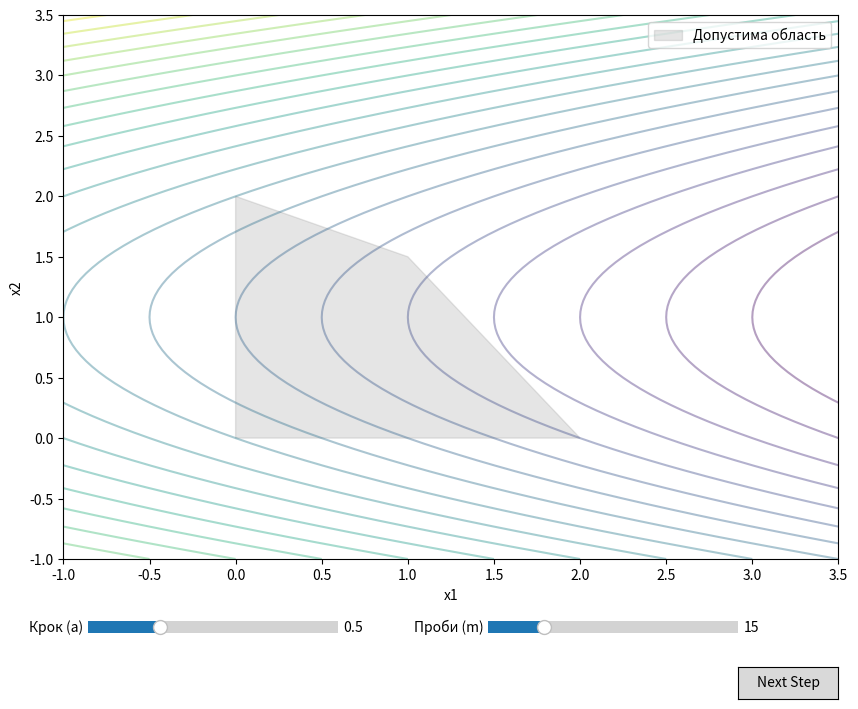

This figure's Python source:
import secrets
import numpy as np
import matplotlib.pyplot as plt
from matplotlib.widgets import Button, Slider

class RandomSearchMath:
    def __init__(self):
        self.gamma3 = 0.8  
        self.gamma4 = 1.5 
        self.w = np.array([0.0, 0.0]) 
        self.current_x = np.array([0.0, 0.0])
        self.history = [self.current_x.copy()]

    def target_function(self, x):
        """f(x) = -x1 - 2x2 + x2^2"""
        return -x[0] - 2*x[1] + x[1]**2

    def is_feasible(self, x):
        if x[0] < 0 or x[1] < 0: return False
        if 3*x[0] + 2*x[1] > 6: return False
        if x[0] + 2*x[1] > 4: return False
        return True

    def generate_probes_(self, a, m):
        xi_0 = np.random.randn(m, 2)
        xi_0 /= np.linalg.norm(xi_0, axis=1)[:, np.newaxis]
        

        xi = xi_0 + self.w
        xi /= np.linalg.norm(xi, axis=1)[:, np.newaxis]
        
        probes = self.current_x + a * xi
        return probes, xi
    
    def generate_probes(self, a, m):

        # gamma = np.random.rand(m)
        # print(gamma[0:5])
        gamma=[]
        for i in range(m):
            gamma.append( secrets.SystemRandom().random())
        gamma = np.array(gamma)
        # print(gamma[0:5])
        angles = 2 * np.pi * gamma
        
        xi_0 = np.column_stack((np.cos(angles), np.sin(angles)))
        
        xi = xi_0 + self.w
        print(self.w)
        
        xi /= np.linalg.norm(xi, axis=1)[:, np.newaxis]
        
        probes = self.current_x + a * xi
        
        return probes, xi
    
    def perform_step(self, a, m):
        probes, directions = self.generate_probes(a, m)
        
        valid_indices = [i for i, p in enumerate(probes) if self.is_feasible(p)]
        if not valid_indices:
            return None, probes, None 

        f_current = self.target_function(self.current_x)
        best_idx = valid_indices[np.argmin([self.target_function(probes[i]) for i in valid_indices])]
        best_probe = probes[best_idx]
        best_dir = directions[best_idx]
        f_best = self.target_function(best_probe)

        if f_best < f_current:
            delta_f = f_best - f_current
            step_vec = -(best_dir / a) * delta_f
            x_new = self.current_x + step_vec

            if not self.is_feasible(x_new):
                x_new = best_probe
            
            delta_x = x_new - self.current_x
            actual_df = self.target_function(x_new) - f_current
            self.w = self.gamma3 * self.w - self.gamma4 * delta_x * actual_df
            
            self.current_x = x_new
            self.history.append(self.current_x.copy())
            return x_new, probes, best_probe
        
        return None, probes, None




class Visualizer:
    def __init__(self, math_engine):
        self.engine = math_engine
        self.fig, self.ax = plt.subplots(figsize=(10, 8))
        plt.subplots_adjust(bottom=0.2)
        
        self.a_slider = Slider(plt.axes([0.15, 0.1, 0.25, 0.03]), 'Крок (a)', 0.1, 1.5, valinit=0.5)
        self.m_slider = Slider(plt.axes([0.55, 0.1, 0.25, 0.03]), 'Проби (m)', 5, 50, valinit=15, valfmt='%0.0f')
        
        self.btn_next = Button(plt.axes([0.8, 0.025, 0.1, 0.04]), 'Next Step')
        self.btn_next.on_clicked(self.update)
        
        self.draw_base_map()
        self.current_plot, = self.ax.plot([], [], 'ko-', label='Траєкторія')
        self.probe_dots = self.ax.scatter([], [], c='blue', s=20, alpha=0.5, label='Проби')
        self.circle = plt.Circle((0, 0), 0, color='green', fill=False, linestyle='--', alpha=0.3)
        self.ax.add_artist(self.circle)
        
        self.status_text = self.ax.text(-0.8, 3.2, '', fontsize=9, verticalalignment='top', 
                                        bbox=dict(boxstyle='round', facecolor='white', alpha=0.8))

    def draw_base_map(self):
        # Лінії рівня f(x)
        x1, x2 = np.meshgrid(np.linspace(-1, 3.5, 100), np.linspace(-1, 3.5, 100))
        z = -x1 - 2*x2 + x2**2
        self.ax.contour(x1, x2, z, levels=25, cmap='viridis', alpha=0.4)
        
        # Область допустимих значень (Feasible region)
        pts = np.array([[0,0], [2,0], [1, 1.5], [0, 2]])
        polygon = plt.Polygon(pts, closed=True, color='gray', alpha=0.2, label='Допустима область')
        self.ax.add_patch(polygon)
        
        self.ax.set_xlim(-1, 3.5); self.ax.set_ylim(-1, 3.5)
        self.ax.set_xlabel('x1'); self.ax.set_ylabel('x2')
        self.ax.legend(loc='upper right')

    def update(self, event):
        a = self.a_slider.val
        m = int(self.m_slider.val)
        
        old_x = self.engine.current_x.copy()
        new_x, probes, best_p = self.engine.perform_step(a, m)
        
        # Оновлення візуалізації кола та проб
        self.circle.set_center(old_x)
        self.circle.set_radius(a)
        
        self.probe_dots.set_offsets(probes)
        colors = ['green' if self.engine.is_feasible(p) else 'red' for p in probes]
        self.probe_dots.set_color(colors)
        
        # Оновлення траєкторії
        hist = np.array(self.engine.history)
        self.current_plot.set_data(hist[:, 0], hist[:, 1])
        
        # Текст статусу
        f_val = self.engine.target_function(self.engine.current_x)
        status = (f"Крок: {len(self.engine.history)-1}\n"
                  f"x: [{self.engine.current_x[0]:.3f}, {self.engine.current_x[1]:.3f}]\n"
                  f"f(x): {f_val:.4f}\n"
                  f"w: [{self.engine.w[0]:.2f}, {self.engine.w[1]:.2f}]")
        self.status_text.set_text(status)
        
        self.fig.canvas.draw_idle()

if __name__ == "__main__":
    math_ = RandomSearchMath()
    viz = Visualizer(math_)
    plt.show()
